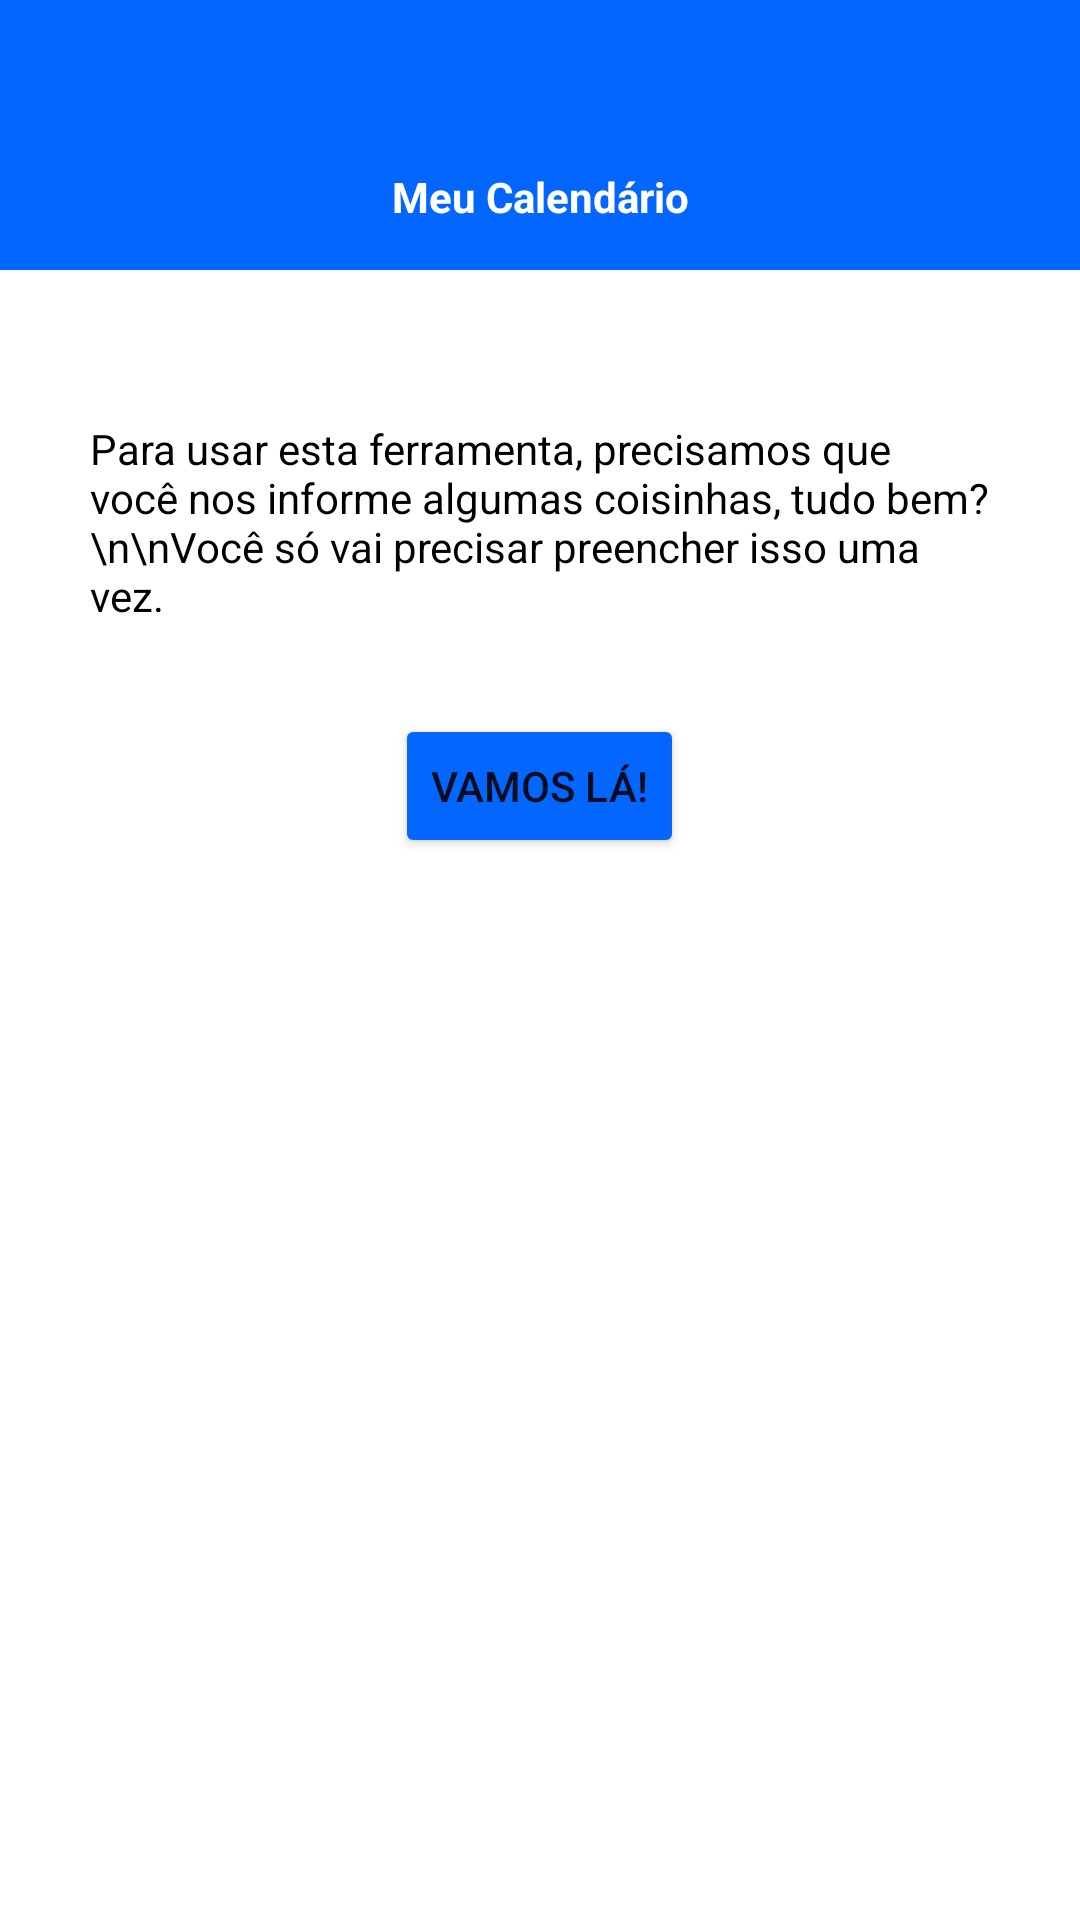

Android layout source for this screen:
<!-- AndroidManifest.xml: application theme Theme.MeuCalendario -->
<!-- res/layout/activity_primeiro_acesso.xml -->
<?xml version="1.0" encoding="utf-8"?>
<LinearLayout xmlns:android="http://schemas.android.com/apk/res/android"
    xmlns:app="http://schemas.android.com/apk/res-auto"
    xmlns:tools="http://schemas.android.com/tools"
    android:id="@+id/main"
    android:layout_width="match_parent"
    android:layout_height="match_parent"
    android:orientation="vertical"
    tools:context=".PrimeiroAcesso">

    <TextView
        android:id="@+id/Header"
        android:layout_width="match_parent"
        android:layout_height="90dp"
        android:background="#0266FF"
        android:gravity="bottom"
        android:paddingBottom="15dp"
        android:text="Meu Calendário"
        android:textAlignment="center"
        android:textColor="#FFFFFF"
        android:textStyle="bold" />

    <LinearLayout
        android:layout_width="match_parent"
        android:layout_height="match_parent"
        android:orientation="vertical">

        <TextView
            android:id="@+id/texto"
            android:layout_width="wrap_content"
            android:layout_height="wrap_content"
            android:layout_gravity="center_horizontal"
            android:layout_marginStart="30dp"
            android:layout_marginTop="50dp"
            android:layout_marginEnd="30dp"
            android:gravity="start"
            android:text="Para usar esta ferramenta, precisamos que você nos informe algumas coisinhas, tudo bem? \n\nVocê só vai precisar preencher isso uma vez."
            android:textAlignment="viewStart"
            android:textColor="#000000" />

        <Button
            android:id="@+id/btn_questionario"
            android:layout_width="wrap_content"
            android:layout_height="wrap_content"
            android:layout_gravity="center_horizontal"
            android:layout_marginTop="30dp"
            android:backgroundTint="#0266FF"
            android:text="Vamos lá!"
            android:textColorHighlight="#0266FF"
            android:textColorHint="#0266FF"
            android:textColorLink="#0266FF"
            app:rippleColor="#0266FF" />
    </LinearLayout>

</LinearLayout>
<!-- resources referenced by this layout -->
<resources>
  <style name="Theme.MeuCalendario" parent="Theme.MaterialComponents.DayNight.NoActionBar">
          
          <item name="colorPrimary">@color/purple_500</item>
          <item name="colorPrimaryVariant">@color/purple_700</item>
          <item name="colorOnPrimary">@color/white</item>
          
          <item name="colorSecondary">@color/teal_200</item>
          <item name="colorSecondaryVariant">@color/teal_700</item>
          <item name="colorOnSecondary">@color/black</item>
          
          <item name="android:statusBarColor">?attr/colorPrimaryVariant</item>
          
      </style>
  <color name="purple_500">#FF6200EE</color>
  <color name="purple_700">#FF3700B3</color>
  <color name="white">#FFFFFFFF</color>
  <color name="teal_200">#FF03DAC5</color>
  <color name="teal_700">#FF018786</color>
  <color name="black">#FF000000</color>
</resources>
